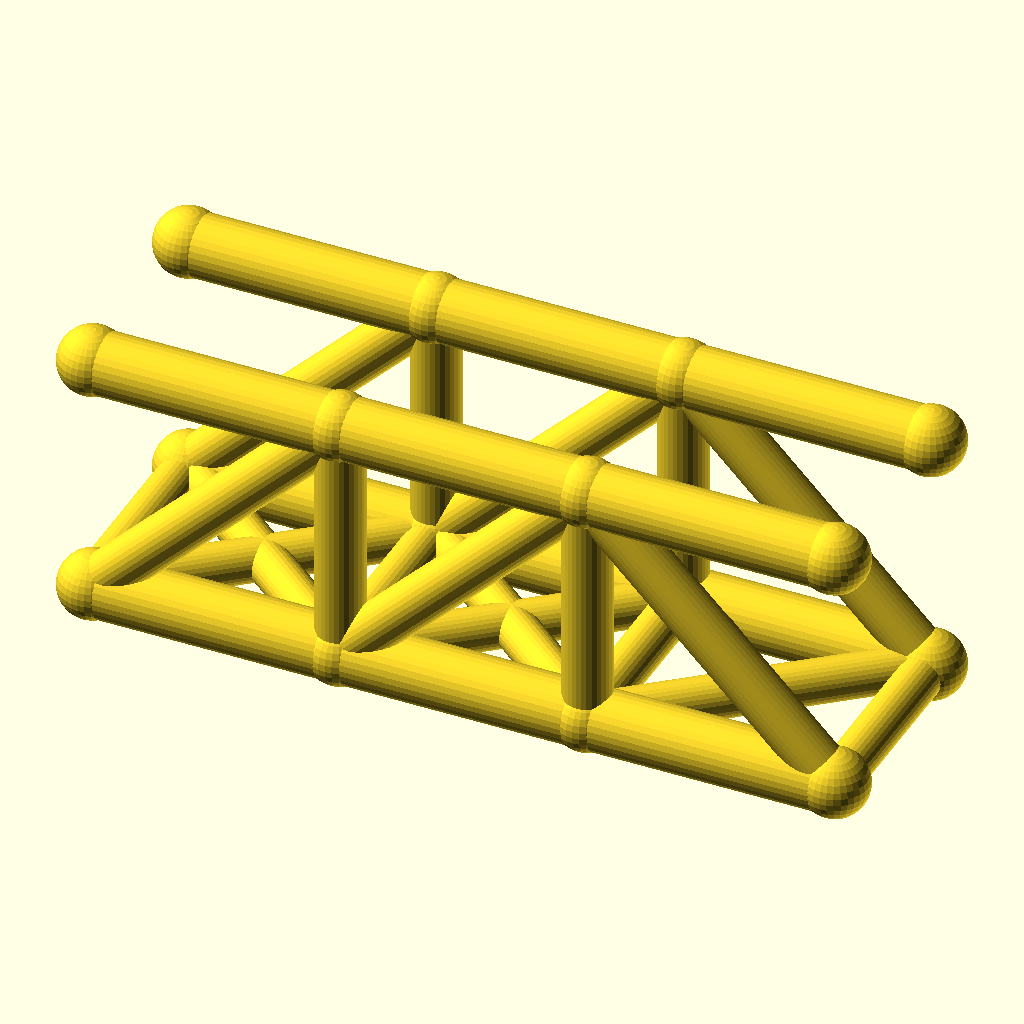
Cell 1: rendered with the file's own defaults.
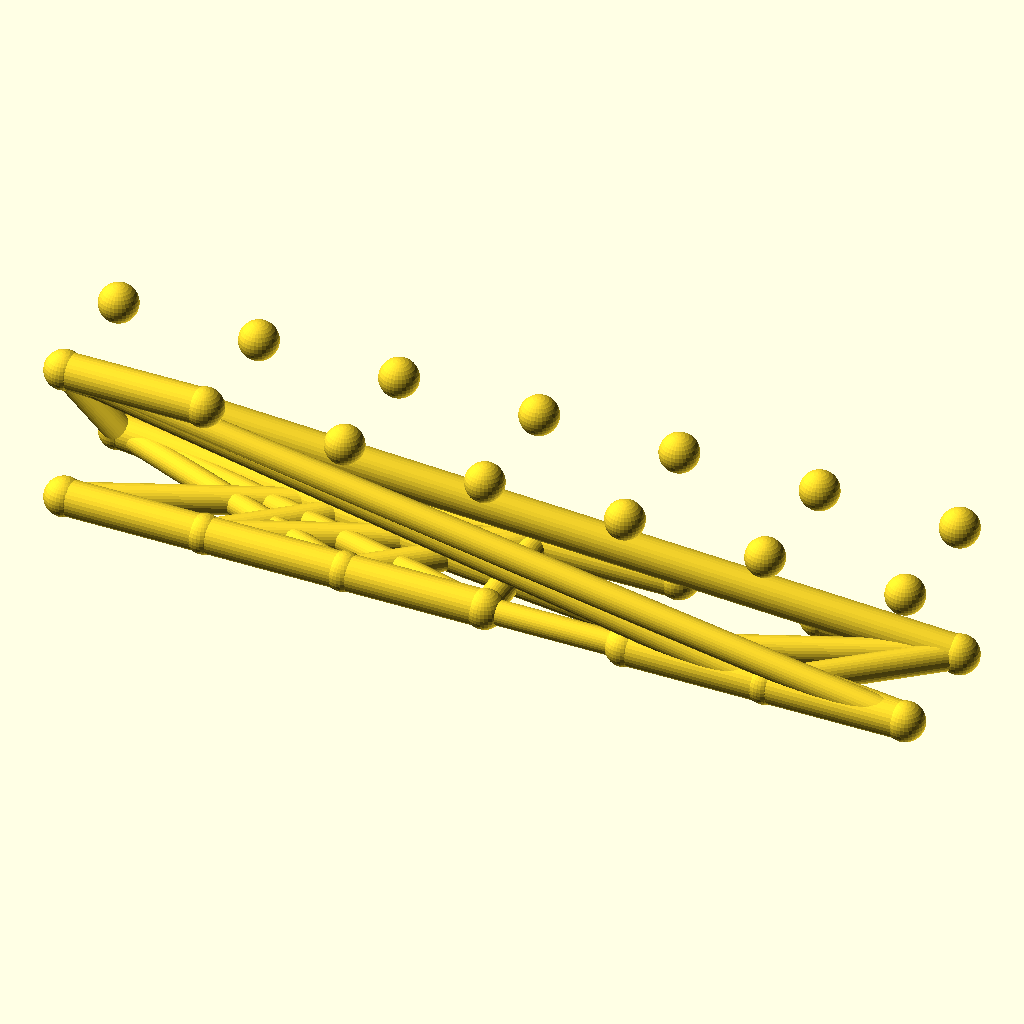
Cell 2: the same model with panels = 6.
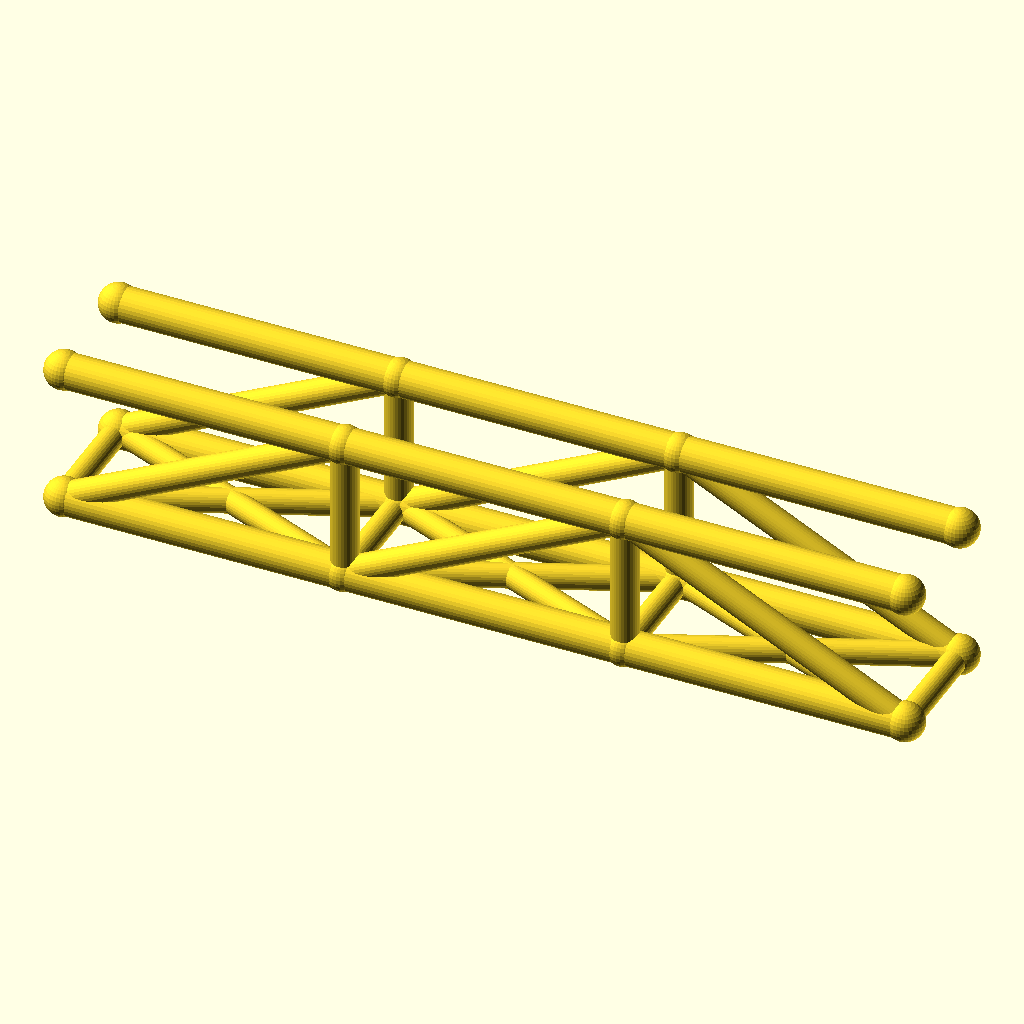
Cell 3: panel_p = 72 (everything else at default).
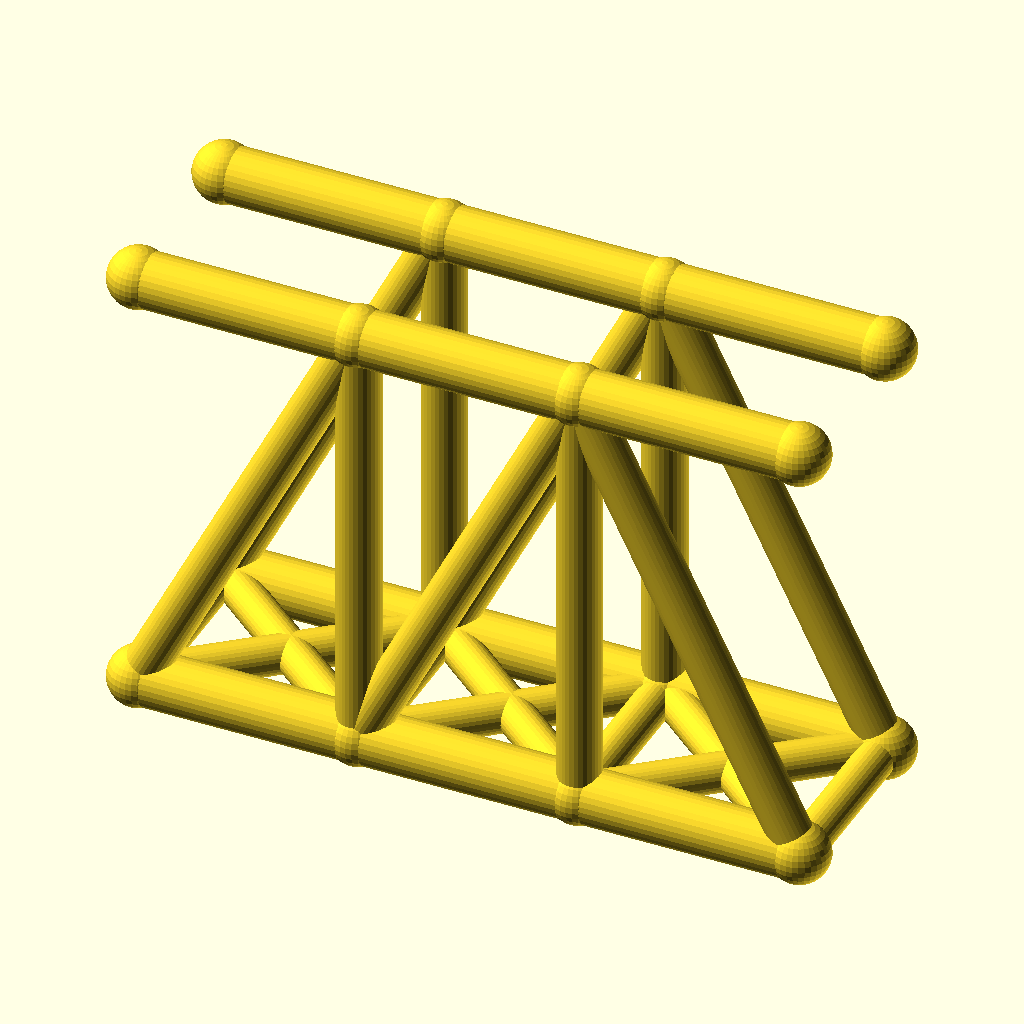
Cell 4 — truss_h set to 72, the other parameters unchanged.
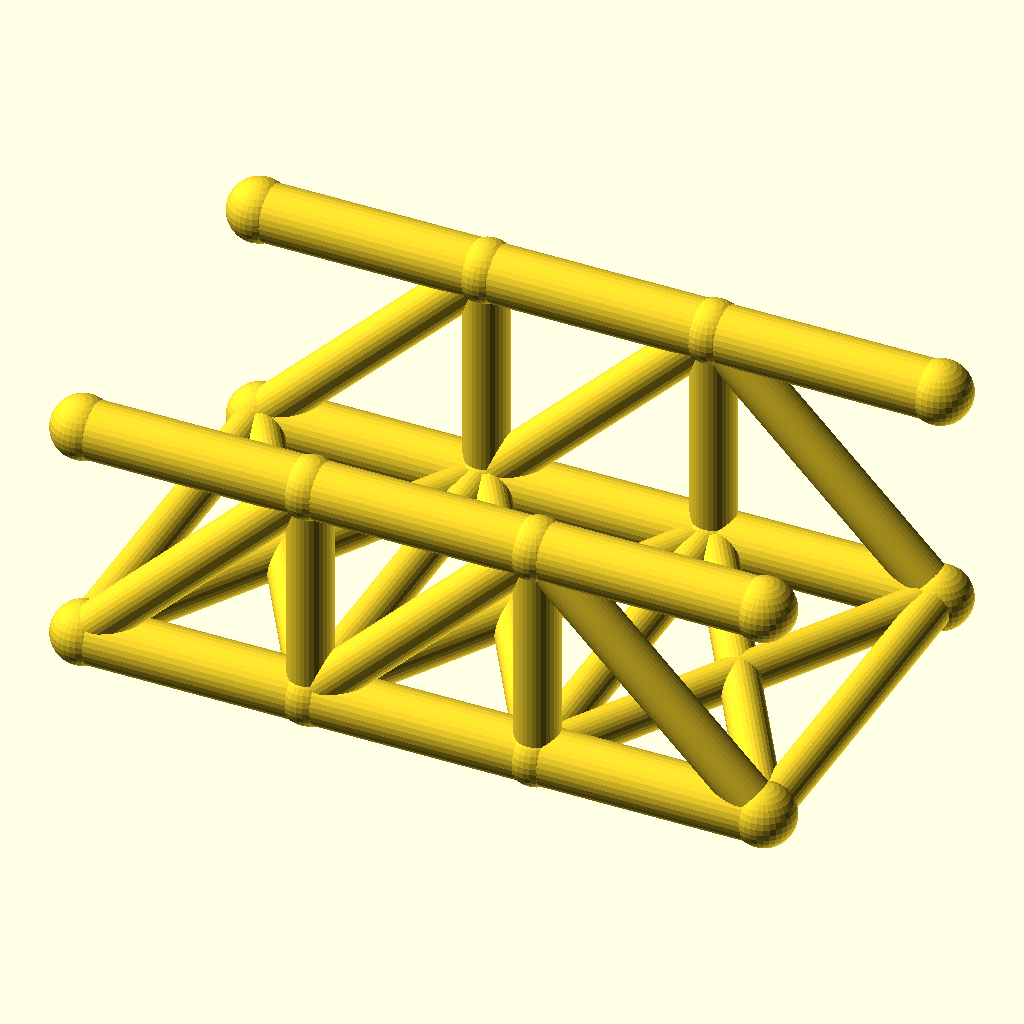
Cell 5: track = 60 (everything else at default).
The same orthographic view direction (rotation 55°, 0°, 25°; colour scheme Cornfield) for every cell, with the view re-fitted per cell, so scale and position can differ between cells.
Source of the model, optional_data/data/wire2/bridgetrusses/scene_0083.scad:
$fn = 32;

// ----------------------------------------------------------------------
// Pratt through truss: span 108 mm, 3 panels, two trusses 30 mm apart
// ----------------------------------------------------------------------

// --- parameters (mm) ---
panels = 3;               // number of equal panels per truss
panel_p = 36;             // panel length, X
span = 108;               // truss span between end joints
truss_h = 36;             // truss height, Z
track = 30;               // distance between the two trusses, Y
chord_r = 4.5;            // chord member radius
web_r = 3.5;              // web member radius
deck_r = 3.1;             // deck beam radius
joint_r = 4.9;            // joint ball radius

bbox_x = span + 2 * joint_r;  // overall X, joints included
bbox_y = track + 2 * joint_r;  // overall Y, joints included
bbox_z = truss_h + 2 * joint_r;  // overall Z, joints included
chord_d = 2 * chord_r;  // chord stock diameter
web_d = 2 * web_r;  // web stock diameter
deck_d = 2 * deck_r;  // deck beam diameter
joint_d = 2 * joint_r;  // joint ball diameter
nodes = [for (side = [-1, 1], i = [0 : panels]) [i * panel_p, side * track / 2, 0], for (side = [-1, 1], i = [0 : panels]) [i * panel_p, side * track / 2, truss_h]];

module member(a, b, r) {
  /* round stock from joint a to joint b, ends buried in the joint balls */
  d = b - a;
  length = norm(d);
  translate(a) rotate([0, acos(d[2] / length), atan2(d[1], d[0])])
    cylinder(h = length, r = r);
}

module joint(p, r) {
  /* ball at the joint centre, fatter than every member meeting there */
  translate(p) sphere(r = r);
}

/* members - each call is one graph edge */
member(nodes[0], nodes[1], chord_r);
member(nodes[1], nodes[2], chord_r);
member(nodes[2], nodes[3], chord_r);
member(nodes[8], nodes[9], chord_r);
member(nodes[9], nodes[10], chord_r);
member(nodes[10], nodes[11], chord_r);
member(nodes[1], nodes[9], web_r);
member(nodes[2], nodes[10], web_r);
member(nodes[0], nodes[9], web_r);
member(nodes[1], nodes[10], web_r);
member(nodes[10], nodes[3], web_r);
member(nodes[4], nodes[5], chord_r);
member(nodes[5], nodes[6], chord_r);
member(nodes[6], nodes[7], chord_r);
member(nodes[12], nodes[13], chord_r);
member(nodes[13], nodes[14], chord_r);
member(nodes[14], nodes[15], chord_r);
member(nodes[5], nodes[13], web_r);
member(nodes[6], nodes[14], web_r);
member(nodes[4], nodes[13], web_r);
member(nodes[5], nodes[14], web_r);
member(nodes[14], nodes[7], web_r);
member(nodes[0], nodes[4], deck_r);
member(nodes[1], nodes[5], deck_r);
member(nodes[2], nodes[6], deck_r);
member(nodes[3], nodes[7], deck_r);
member(nodes[0], nodes[5], deck_r);
member(nodes[4], nodes[1], deck_r);
member(nodes[1], nodes[6], deck_r);
member(nodes[5], nodes[2], deck_r);
member(nodes[2], nodes[7], deck_r);
member(nodes[6], nodes[3], deck_r);

/* joint balls */
for (p = nodes) joint(p, joint_r);
Customizer parameters (derived from the source; name, type, default, range or options):
panels: number, default 3
panel_p: number, default 36
span: number, default 108
truss_h: number, default 36
track: number, default 30
chord_r: number, default 4.5
web_r: number, default 3.5
deck_r: number, default 3.1
joint_r: number, default 4.9
